The GitHub repository RUT-MIIT-Projects/dataset contains a labelled image folder "dataset" with 5 categories: echinocactus, mimosa, monstera, orchid, rose. Examples follow, each with its label.

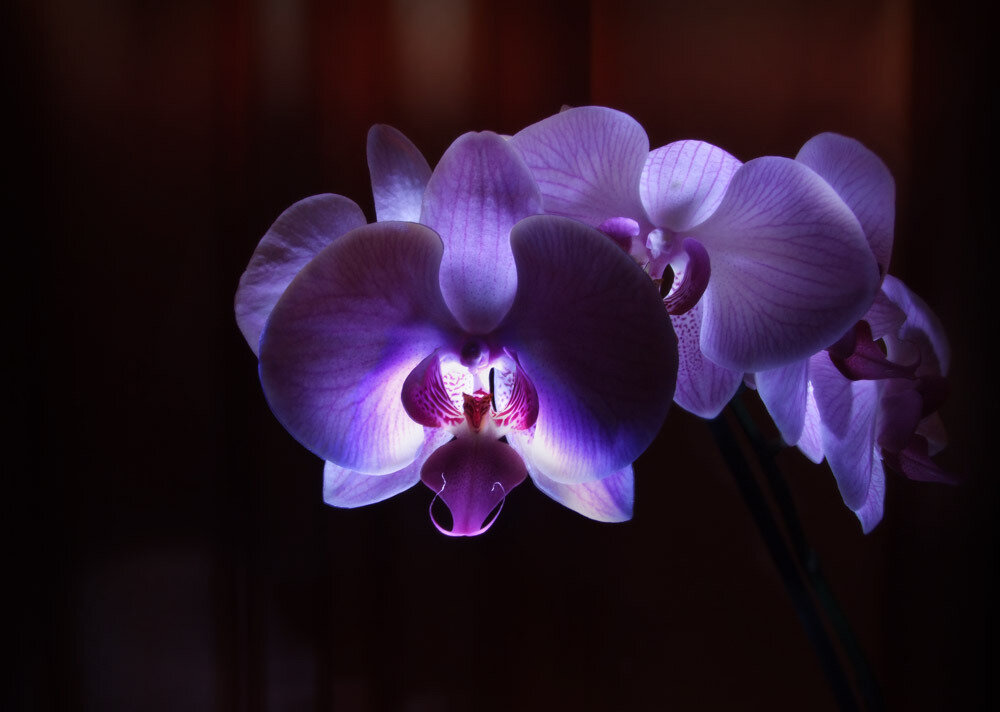
Label: orchid

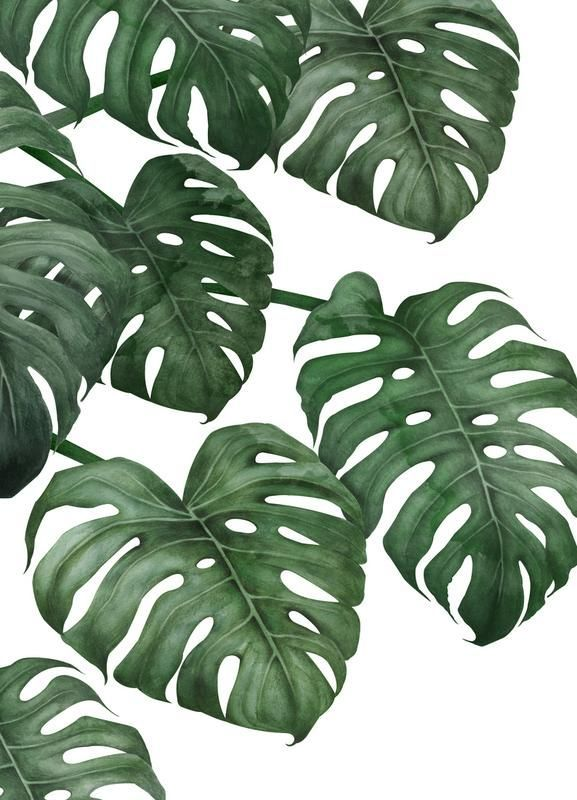
Label: monstera

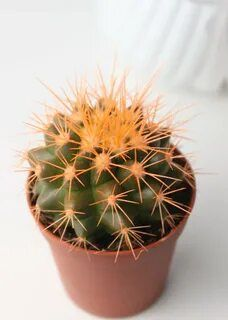
Label: echinocactus

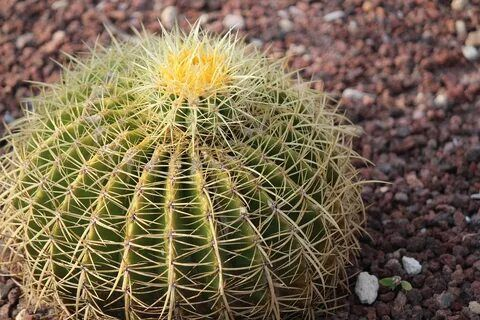
Label: echinocactus

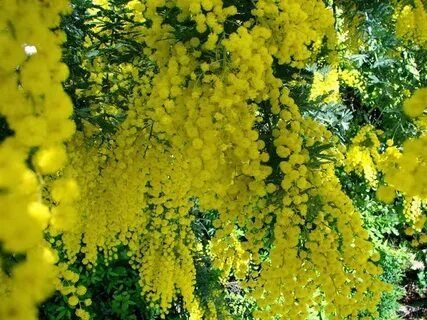
Label: mimosa

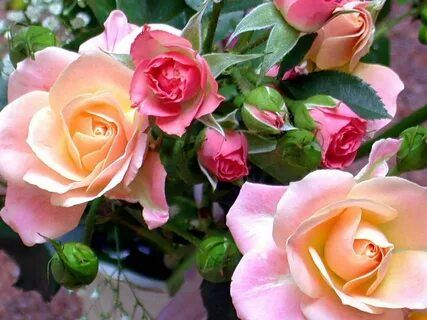
Label: rose
